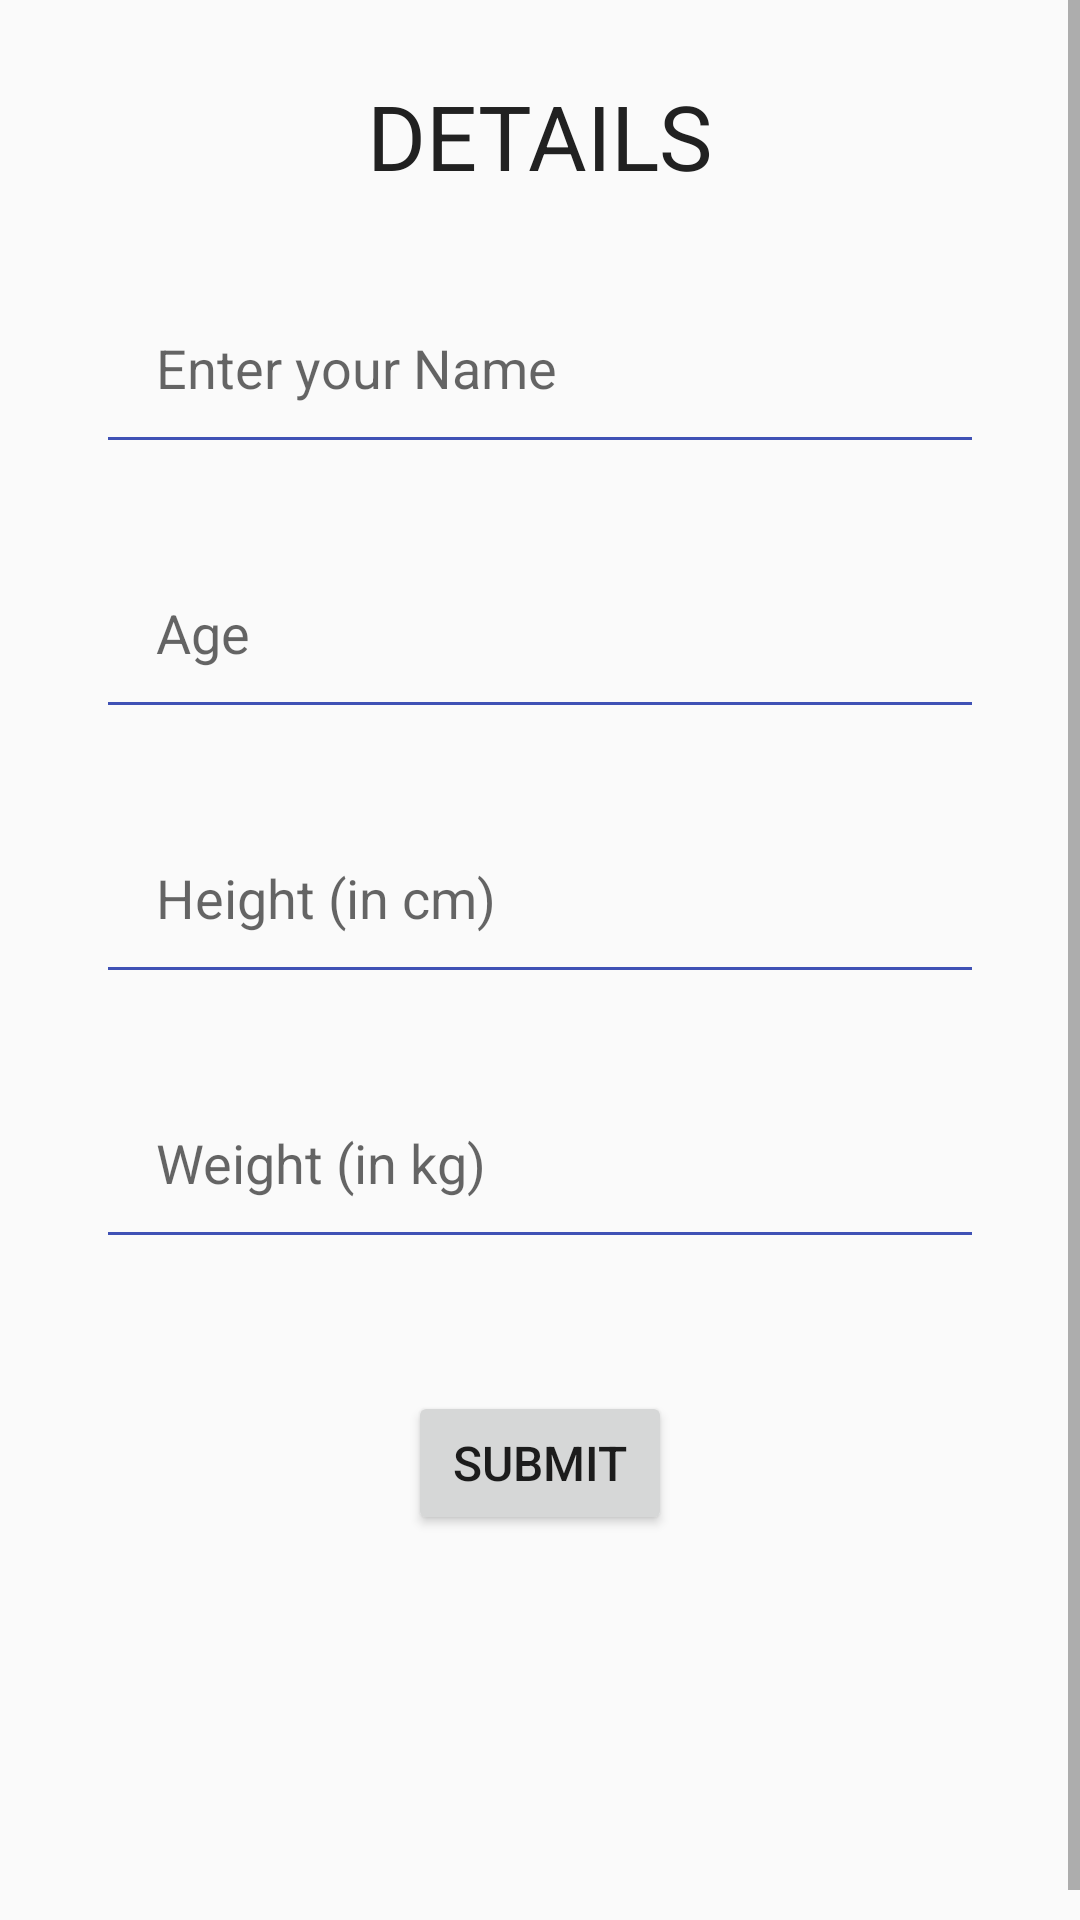

The Android layout XML behind this screen, and the referenced resources:
<!-- AndroidManifest.xml: application theme AppTheme -->
<!-- res/layout/activity_main.xml -->
<?xml version="1.0" encoding="utf-8"?>
<ScrollView xmlns:android="http://schemas.android.com/apk/res/android"
android:layout_width="match_parent"
android:layout_height="match_parent">

<LinearLayout
    xmlns:android="http://schemas.android.com/apk/res/android"
    xmlns:tools="http://schemas.android.com/tools"
    xmlns:app="http://schemas.android.com/apk/res-auto"
    android:orientation="vertical"
    android:layout_height="match_parent"
    android:layout_width="match_parent" >

    <TextView
        style="@style/CustomText"
        android:layout_width="wrap_content"
        android:layout_height="wrap_content"
        android:text="DETAILS"
        android:layout_gravity="center_horizontal"
        android:layout_marginBottom="25dp"
        android:layout_marginTop="25dp"
        />

    <EditText

        android:layout_width="match_parent"
        android:layout_height="wrap_content"
        android:hint="Enter your Name"
        android:padding="20dp"
        android:layout_marginRight="32dp"
        android:layout_marginLeft="32dp"
        android:layout_marginBottom="24dp"
        android:backgroundTint="@color/colorPrimary"
        android:id="@+id/name"
        />

    <EditText
        android:inputType="number"
        android:layout_width="match_parent"
        android:layout_height="wrap_content"
        android:hint="Age"
        android:padding="20dp"
        android:layout_marginRight="32dp"
        android:layout_marginLeft="32dp"
        android:layout_marginBottom="24dp"
        android:backgroundTint="@color/colorPrimary"
        android:id="@+id/age"
        />

    <EditText
        android:inputType="number"
        android:layout_width="match_parent"
        android:layout_height="wrap_content"
        android:hint="Height (in cm)"
        android:padding="20dp"
        android:layout_marginRight="32dp"
        android:layout_marginLeft="32dp"
        android:layout_marginBottom="24dp"
        android:backgroundTint="@color/colorPrimary"
        android:id="@+id/height"
        />

    <EditText
        android:inputType="number"
        android:layout_width="match_parent"
        android:layout_height="wrap_content"
        android:hint="Weight (in kg)"
        android:padding="20dp"
        android:layout_marginRight="32dp"
        android:layout_marginLeft="32dp"
        android:layout_marginBottom="24dp"
        android:backgroundTint="@color/colorPrimary"
        android:id="@+id/weight"
        />

    <Button
        android:layout_width="wrap_content"
        android:layout_height="wrap_content"
        android:text="SUBMIT"
        android:layout_gravity="center_horizontal"
        android:textSize="16sp"
        android:layout_marginTop="20dp"
        android:id="@+id/submit" />

    <TextView
        style="@style/info"
        android:layout_width="match_parent"
        android:layout_height="wrap_content"
        android:id="@+id/display"
        android:padding="20dp"
        android:text="" />

    <Button
        android:layout_width="wrap_content"
        android:layout_height="wrap_content"
        android:id="@+id/next"
        android:text="NEXT"
        android:layout_gravity="center_horizontal"
        android:textSize="16sp"
        android:visibility="invisible"
        android:layout_marginBottom="30dp"
        />


</LinearLayout>

</ScrollView>
<!-- resources referenced by this layout -->
<resources>
  <color name="colorPrimary">#3F51B5</color>
  <style name="CustomText">
          <item name="android:textSize">30sp</item>
          <item name="android:textColor">#212121</item>
      </style>
  <style name="info">
          <item name="android:textStyle">italic</item>
          <item name="android:textColor">#455A64</item>
          <item name="android:textSize">15sp</item>
      </style>
  <style name="AppTheme" parent="Theme.AppCompat.Light.DarkActionBar">
          
          <item name="colorPrimary">#616161</item>
          <item name="colorPrimaryDark">#424242</item>
          <item name="colorAccent">#BDBDBD</item>
  
      </style>
</resources>
